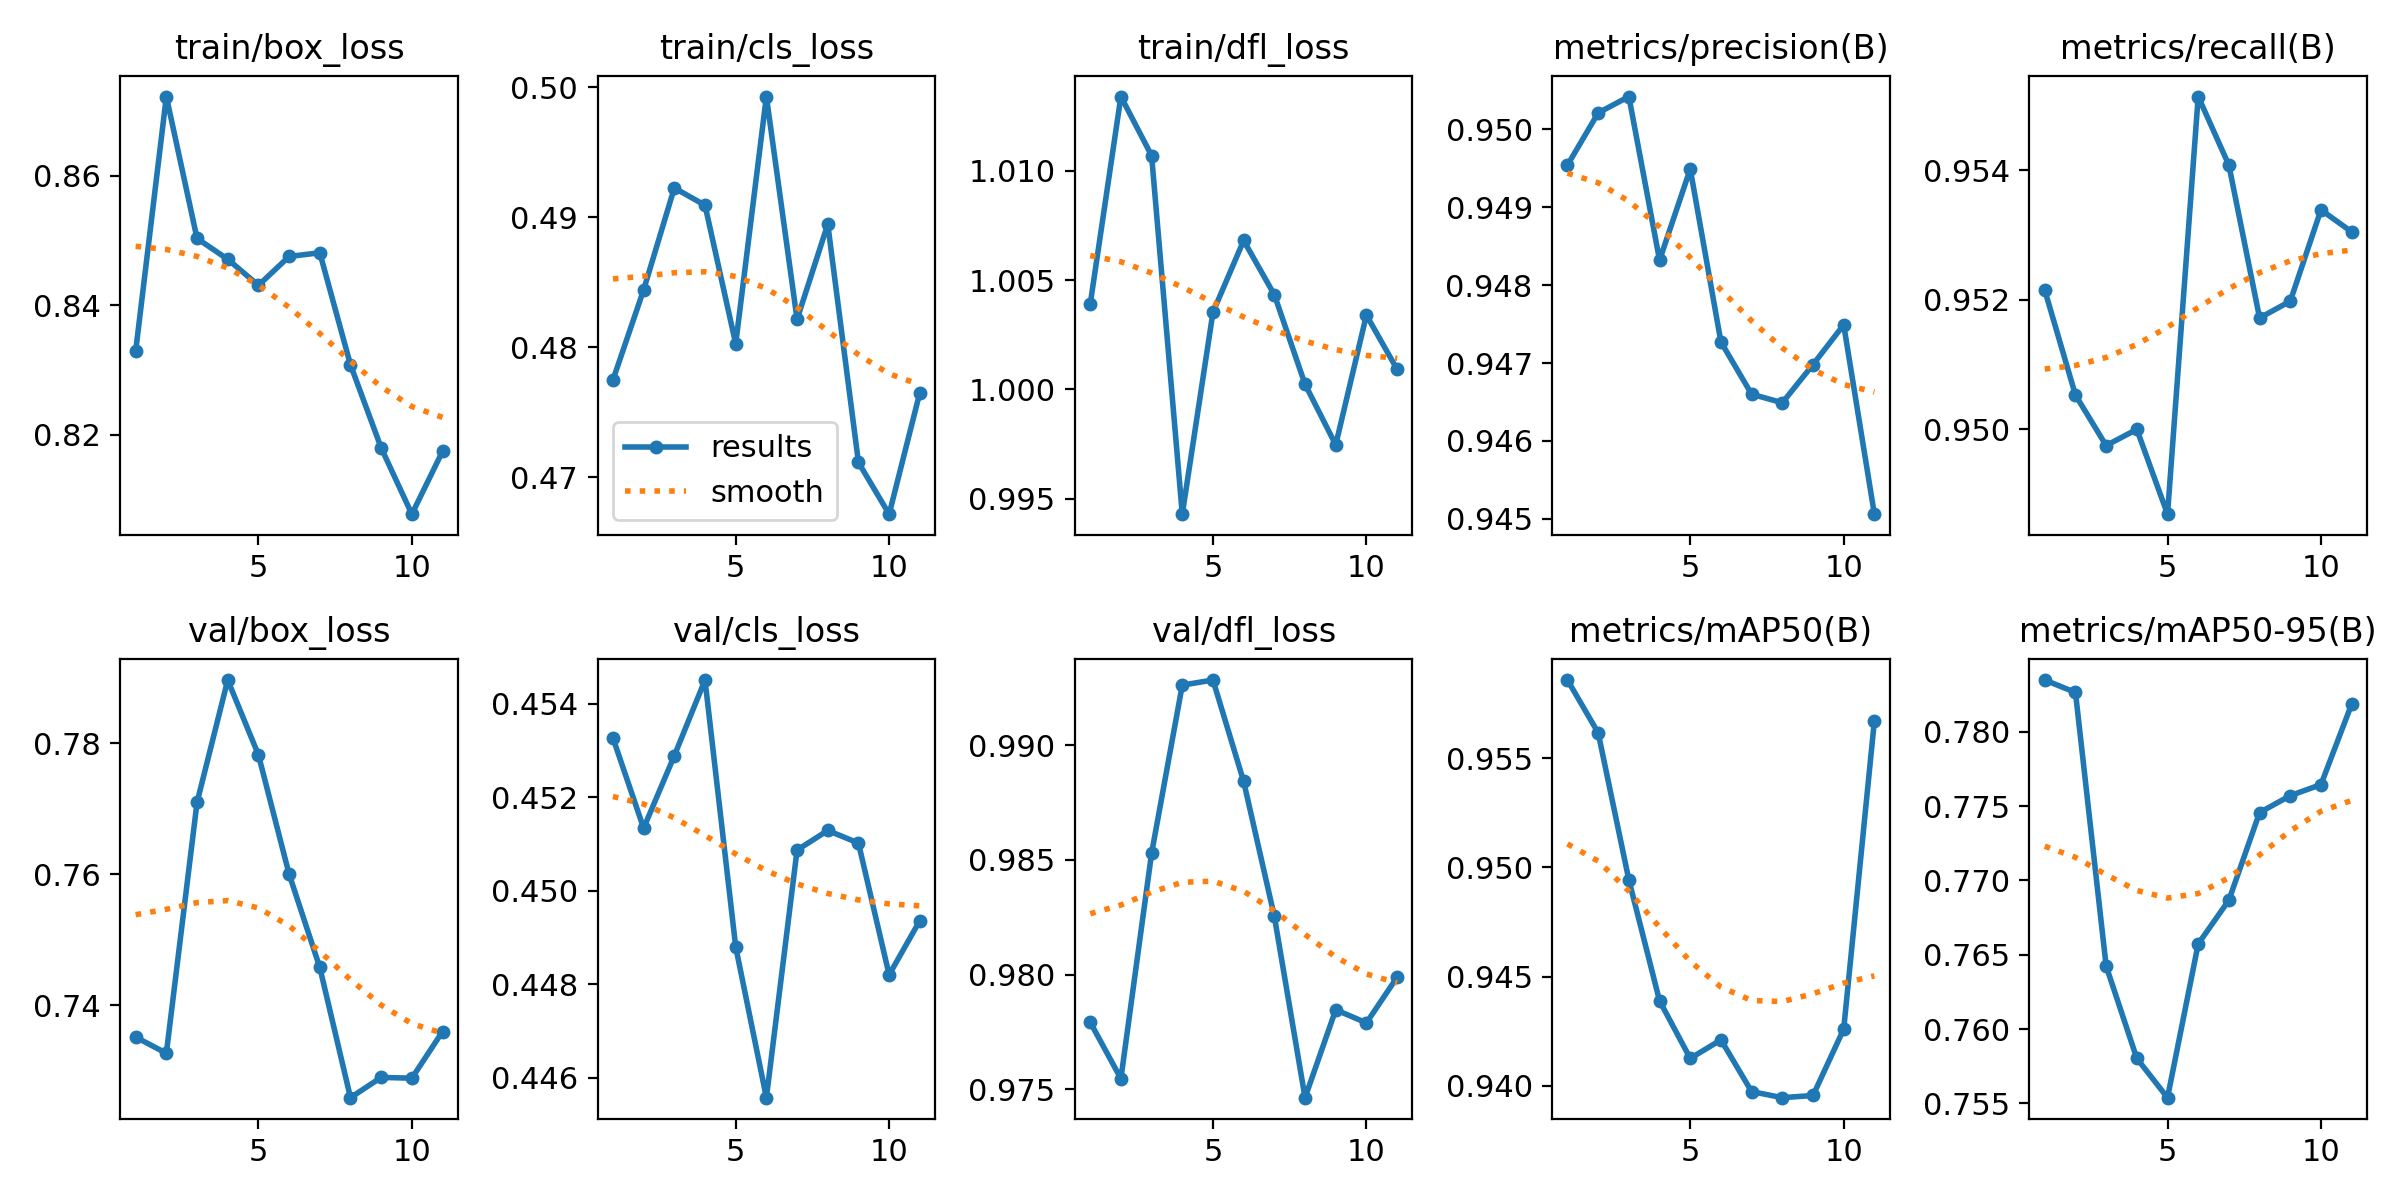

Values plotted in this chart, from the file beside it:
epoch, time, train/box_loss, train/cls_loss, train/dfl_loss, metrics/precision(B), metrics/recall(B), metrics/mAP50(B), metrics/mAP50-95(B), val/box_loss, val/cls_loss, val/dfl_loss, lr/pg0, lr/pg1, lr/pg2
1, 2.056, 0.8329, 0.4775, 1.004, 0.9495, 0.9522, 0.9586, 0.7835, 0.7352, 0.4533, 0.9779, 1.667e-05, 1.667e-05, 1.667e-05
2, 43.26, 0.8722, 0.4844, 1.013, 0.9502, 0.9505, 0.9562, 0.7826, 0.7327, 0.4513, 0.9755, 4.83597e-05, 4.83597e-05, 4.83597e-05
3, 44.07, 0.8503, 0.4923, 1.011, 0.9504, 0.9497, 0.9494, 0.7642, 0.771, 0.4529, 0.9853, 7.78489e-05, 7.78489e-05, 7.78489e-05
4, 44.84, 0.8471, 0.4909, 0.9943, 0.9483, 0.95, 0.9439, 0.758, 0.7896, 0.4545, 0.9926, 0.0001051, 0.0001051, 0.0001051
5, 45.61, 0.8431, 0.4803, 1.004, 0.9495, 0.9487, 0.9413, 0.7554, 0.7782, 0.4488, 0.9928, 0.0001302, 0.0001302, 0.0001302
6, 46.38, 0.8476, 0.4993, 1.007, 0.9473, 0.9551, 0.9421, 0.7657, 0.76, 0.4456, 0.9884, 0.0001531, 0.0001531, 0.0001531
7, 47.16, 0.8481, 0.4822, 1.004, 0.9466, 0.9541, 0.9397, 0.7687, 0.7458, 0.4509, 0.9825, 0.0001738, 0.0001738, 0.0001738
8, 47.93, 0.8308, 0.4895, 1, 0.9465, 0.9517, 0.9395, 0.7746, 0.7259, 0.4513, 0.9746, 0.0001923, 0.0001923, 0.0001923
9, 48.7, 0.818, 0.4711, 0.9975, 0.947, 0.952, 0.9395, 0.7757, 0.729, 0.451, 0.9785, 0.0002086, 0.0002086, 0.0002086
10, 49.48, 0.8078, 0.4672, 1.003, 0.9475, 0.9534, 0.9426, 0.7764, 0.7289, 0.4482, 0.9779, 0.0002227, 0.0002227, 0.0002227
11, 50.26, 0.8175, 0.4765, 1.001, 0.9451, 0.953, 0.9567, 0.7819, 0.736, 0.4494, 0.9799, 0.0002345, 0.0002345, 0.0002345
